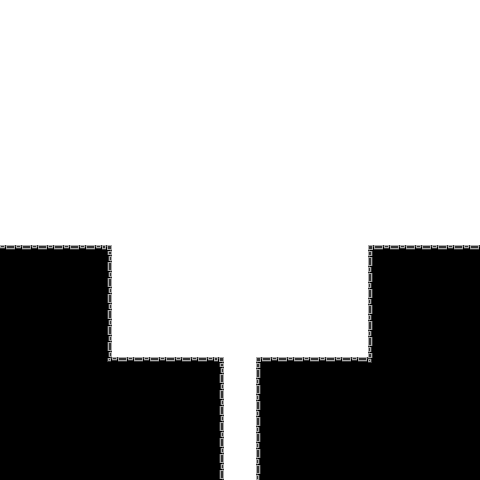

Data behind this chart, as committed beside it:
3, 3, 3, 3, 3, 3, 3, 3, 3, 3, 3, 3, 3, 3, 3, 3, 3, 3, 3, 3, 3, 3, 3, 3
3, 3, 3, 3, 3, 3, 3, 3, 3, 3, 3, 3, 3, 3, 3, 3, 3, 3, 3, 3, 3, 3, 3, 3
3, 3, 3, 3, 3, 3, 3, 3, 3, 3, 3, 3, 3, 3, 3, 3, 3, 3, 3, 3, 3, 3, 3, 3
3, 3, 3, 3, 3, 3, 3, 3, 3, 3, 3, 3, 3, 3, 3, 3, 3, 3, 3, 3, 3, 3, 3, 3
3, 3, 3, 3, 3, 3, 3, 3, 3, 3, 3, 3, 3, 3, 3, 3, 3, 3, 3, 3, 3, 3, 3, 3
3, 3, 3, 3, 3, 3, 3, 3, 3, 3, 3, 3, 3, 3, 3, 3, 3, 3, 3, 3, 3, 3, 3, 3
3, 3, 3, 3, 3, 3, 3, 3, 3, 3, 3, 3, 3, 3, 3, 3, 3, 3, 3, 3, 3, 3, 3, 3
3, 3, 3, 3, 3, 3, 3, 3, 3, 3, 3, 3, 3, 3, 3, 3, 3, 3, 3, 3, 3, 3, 3, 3
3, 3, 3, 3, 3, 3, 3, 3, 3, 3, 3, 3, 3, 3, 3, 3, 3, 3, 3, 3, 3, 3, 3, 3
3, 3, 3, 3, 3, 3, 3, 3, 3, 3, 3, 3, 3, 3, 3, 3, 3, 3, 3, 3, 3, 3, 3, 3
3, 3, 3, 3, 3, 3, 3, 3, 3, 3, 3, 3, 3, 3, 3, 3, 3, 3, 3, 3, 3, 3, 3, 3
3, 3, 3, 3, 3, 3, 3, 3, 3, 3, 3, 3, 3, 3, 3, 3, 3, 3, 3, 3, 3, 3, 3, 3
3, 3, 3, 3, 3, 3, 3, 3, 3, 3, 3, 3, 3, 3, 3, 3, 3, 3, 3, 3, 3, 3, 3, 3
3, 3, 3, 3, 3, 3, 3, 3, 3, 3, 3, 3, 3, 3, 3, 3, 3, 3, 3, 3, 3, 3, 3, 3
3, 3, 3, 3, 3, 3, 3, 3, 3, 3, 3, 3, 3, 3, 3, 3, 3, 3, 3, 3, 3, 3, 3, 3
2, 2, 2, 2, 2, 2, 2, 0, 3, 3, 3, 3, 3, 3, 3, 3, 3, 3, 3, 3, 3, 3, 0, 2
2, 2, 2, 2, 2, 2, 2, 0, 3, 3, 3, 3, 3, 3, 3, 3, 3, 3, 3, 3, 3, 3, 0, 2
2, 2, 2, 2, 2, 2, 2, 0, 3, 3, 3, 3, 3, 3, 3, 3, 3, 3, 3, 3, 3, 3, 0, 2
2, 2, 2, 2, 2, 2, 2, 0, 3, 3, 3, 3, 3, 3, 3, 3, 3, 3, 3, 3, 3, 3, 0, 2
2, 2, 2, 2, 2, 2, 2, 0, 3, 3, 3, 3, 3, 3, 3, 3, 3, 3, 3, 3, 3, 3, 0, 2
2, 2, 2, 2, 2, 2, 2, 0, 3, 3, 3, 3, 3, 3, 3, 3, 3, 3, 3, 3, 3, 3, 0, 2
2, 2, 2, 2, 2, 2, 2, 0, 3, 3, 3, 3, 3, 3, 3, 3, 3, 3, 3, 3, 3, 3, 0, 2
2, 2, 2, 2, 2, 2, 2, 2, 2, 2, 2, 2, 2, 2, 3, 3, 2, 2, 2, 2, 2, 2, 2, 2
2, 2, 2, 2, 2, 2, 2, 2, 2, 2, 2, 2, 2, 2, 3, 3, 2, 2, 2, 2, 2, 2, 2, 2
2, 2, 2, 2, 2, 2, 2, 2, 2, 2, 2, 2, 2, 2, 3, 3, 2, 2, 2, 2, 2, 2, 2, 2
2, 2, 2, 2, 2, 2, 2, 2, 2, 2, 2, 2, 2, 2, 3, 3, 2, 2, 2, 2, 2, 2, 2, 2
2, 2, 2, 2, 2, 2, 2, 2, 2, 2, 2, 2, 2, 2, 3, 3, 2, 2, 2, 2, 2, 2, 2, 2
2, 2, 2, 2, 2, 2, 2, 2, 2, 2, 2, 2, 2, 2, 3, 3, 2, 2, 2, 2, 2, 2, 2, 2
2, 2, 2, 2, 2, 2, 2, 2, 2, 2, 2, 2, 2, 2, 3, 3, 2, 2, 2, 2, 2, 2, 2, 2
2, 2, 2, 2, 2, 2, 2, 2, 2, 2, 2, 2, 2, 2, 3, 3, 2, 2, 2, 2, 2, 2, 2, 2
